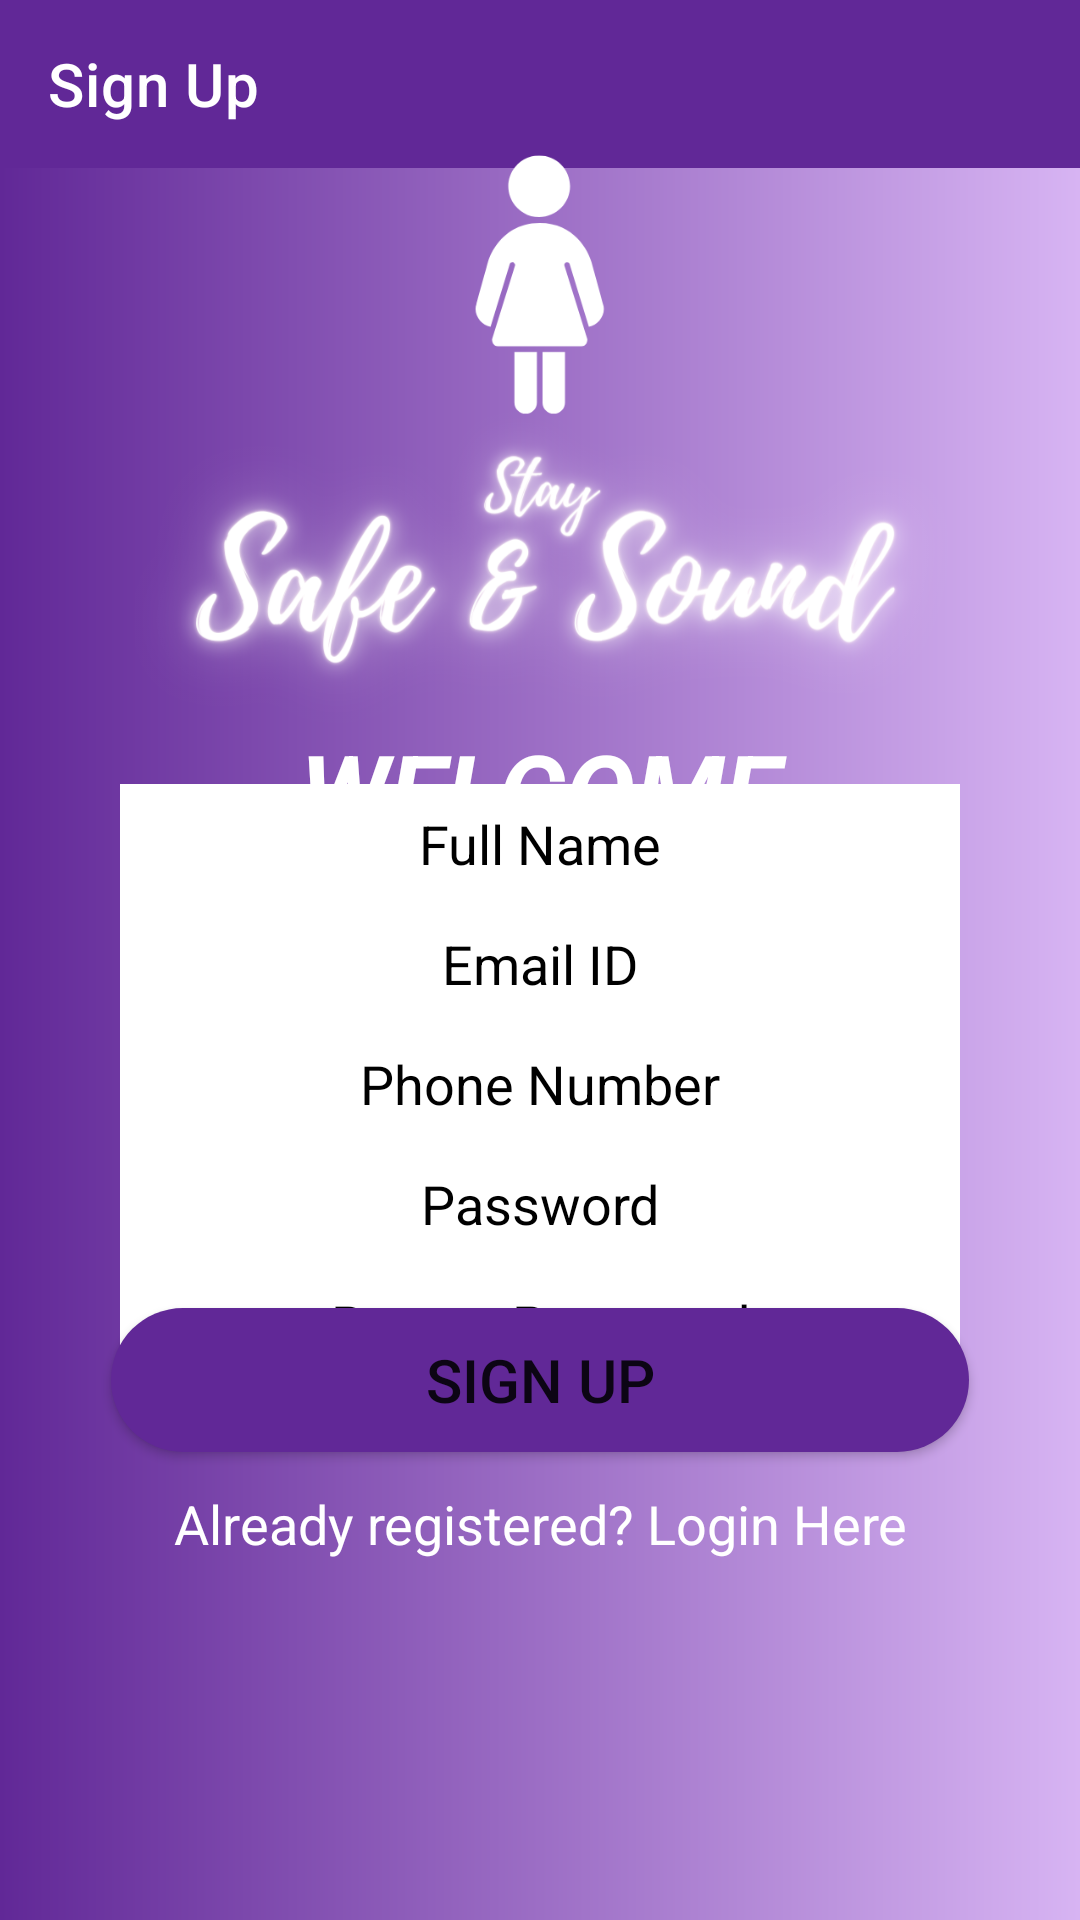

Write the Android layout XML for this screen, with the resource values it uses.
<!-- AndroidManifest.xml: application theme Theme.SafeSound -->
<!-- res/layout/activity_signup.xml -->
<?xml version="1.0" encoding="utf-8"?>
<androidx.constraintlayout.widget.ConstraintLayout
    xmlns:android="http://schemas.android.com/apk/res/android"
    xmlns:tools="http://schemas.android.com/tools"
    xmlns:app="http://schemas.android.com/apk/res-auto"
    android:layout_width="match_parent"
    android:layout_height="match_parent"
    tools:context=".Signup"
    android:background="@drawable/splash_bg">

    <androidx.appcompat.widget.Toolbar
        android:id="@+id/toolbar"
        android:layout_width="match_parent"
        android:layout_height="wrap_content"
        android:background="#612897"
        android:minHeight="?attr/actionBarSize"
        app:layout_constraintRight_toRightOf="parent"
        app:layout_constraintStart_toStartOf="parent"
        app:layout_constraintTop_toTopOf="parent"
        app:title="Sign Up"
        app:titleTextColor="@color/white">
    </androidx.appcompat.widget.Toolbar>

    <ImageView
        android:id="@+id/logo"
        android:layout_width="466dp"
        android:layout_height="305dp"
        android:layout_centerInParent="true"
        android:src="@drawable/splash_app_logo"
        app:layout_constraintBottom_toBottomOf="parent"
        app:layout_constraintEnd_toEndOf="parent"
        app:layout_constraintHorizontal_bias="0.506"
        app:layout_constraintStart_toStartOf="parent"
        app:layout_constraintTop_toTopOf="parent"
        app:layout_constraintVertical_bias="0.051" />

    <TextView
        android:id="@+id/welcome_text"
        android:layout_width="match_parent"
        android:layout_height="wrap_content"
        android:layout_marginLeft="10dp"
        android:layout_marginTop="184dp"
        android:layout_marginRight="10dp"
        android:gravity="center_horizontal"
        android:text="WELCOME"
        android:textColor="#FFFFFF"
        android:textSize="35sp"
        android:textStyle="bold|italic"
        app:layout_constraintEnd_toEndOf="parent"
        app:layout_constraintHorizontal_bias="0.476"
        app:layout_constraintStart_toStartOf="parent"
        app:layout_constraintTop_toBottomOf="@id/toolbar" />

    <EditText
        android:id="@+id/name"
        android:layout_width="match_parent"
        android:layout_height="40dp"
        android:layout_marginStart="40dp"
        android:layout_marginEnd="40dp"
        android:textColor="@color/black"
        app:layout_constraintBottom_toTopOf="@id/email"
        app:layout_constraintEnd_toEndOf="parent"
        app:layout_constraintStart_toStartOf="parent"
        app:layout_constraintTop_toBottomOf="@id/welcome_text"
        android:hint="Full Name"
        android:gravity="center"
        android:textColorHint="@color/grey"
        android:background="@color/white"/>

    <EditText
        android:id="@+id/email"
        android:layout_width="match_parent"
        android:layout_height="40dp"

        android:layout_marginStart="40dp"
        android:layout_marginEnd="40dp"

        android:background="@color/white"
        android:textColor="@color/black"
        app:layout_constraintBottom_toTopOf="@id/phone"
        app:layout_constraintEnd_toEndOf="parent"
        app:layout_constraintStart_toStartOf="parent"
        app:layout_constraintTop_toBottomOf="@id/name"
        android:textColorHint="@color/grey"
        android:hint="Email ID"
        android:gravity="center" />

    <EditText
        android:id="@+id/phone"
        android:textColorHint="@color/grey"
        android:layout_width="match_parent"
        android:layout_height="40dp"

        android:layout_marginStart="40dp"
        android:layout_marginEnd="40dp"

        android:background="@color/white"
        android:textColor="@color/black"
        app:layout_constraintBottom_toTopOf="@+id/pass"
        app:layout_constraintEnd_toEndOf="parent"
        app:layout_constraintStart_toStartOf="parent"
        app:layout_constraintTop_toBottomOf="@id/email"
        android:hint="Phone Number"
        android:gravity="center"/>

    <EditText
        android:id="@+id/pass"
        android:layout_width="match_parent"
        android:layout_height="40dp"

        android:layout_marginStart="40dp"
        android:layout_marginEnd="40dp"

        android:background="@color/white"
        app:layout_constraintBottom_toTopOf="@id/rep_pass"
        app:layout_constraintEnd_toEndOf="parent"
        android:hint="Password"
        android:gravity="center"
        android:textColorHint="@color/grey"
        android:textColor="@color/black"
        app:layout_constraintStart_toStartOf="parent"
        app:layout_constraintTop_toBottomOf="@id/phone"
        android:inputType="textPassword"/>

    <EditText
        android:id="@+id/rep_pass"
        android:layout_width="match_parent"
        android:layout_height="40dp"

        android:layout_marginStart="40dp"
        android:layout_marginEnd="40dp"

        android:background="@color/white"
        android:textColor="@color/black"
        app:layout_constraintBottom_toTopOf="@id/reg_button"
        app:layout_constraintEnd_toEndOf="parent"
        app:layout_constraintStart_toStartOf="parent"
        app:layout_constraintTop_toBottomOf="@id/pass"
        android:hint="Repeat Password"
        android:textColorHint="@color/grey"
        android:gravity="center"
        android:inputType="textPassword"/>

    <Button
        android:id="@+id/reg_button"
        android:layout_width="match_parent"
        android:layout_height="wrap_content"
        android:layout_marginStart="37dp"
        android:layout_marginEnd="37dp"
        android:layout_marginBottom="156dp"
        android:background="@drawable/custom_button_bg"
        android:text="Sign Up"
        android:textSize="20sp"
        app:layout_constraintBottom_toBottomOf="parent"
        app:layout_constraintEnd_toEndOf="parent"
        app:layout_constraintStart_toStartOf="parent" />

    <ProgressBar
        android:id="@+id/signup_progress_bar"
        android:layout_width="wrap_content"
        android:layout_height="wrap_content"
        android:layout_marginBottom="44dp"
        app:layout_constraintBottom_toBottomOf="parent"
        app:layout_constraintEnd_toEndOf="parent"
        app:layout_constraintHorizontal_bias="0.498"
        app:layout_constraintStart_toStartOf="parent"
        android:visibility="invisible"/>

    <TextView
        android:id="@+id/redirect"
        android:layout_width="match_parent"
        android:layout_height="wrap_content"
        android:layout_marginBottom="120dp"
        android:gravity="center_horizontal"
        android:onClick="ToLogin"
        android:text="Already registered? Login Here"
        android:textColor="@color/white"
        android:textSize="18sp"
        app:layout_constraintBottom_toBottomOf="parent"
        app:layout_constraintEnd_toEndOf="parent"
        app:layout_constraintHorizontal_bias="0.0"
        app:layout_constraintStart_toStartOf="parent" />
</androidx.constraintlayout.widget.ConstraintLayout>
<!-- resources referenced by this layout -->
<resources>
  <!-- drawable custom_button_bg (drawable) -->
  <?xml version="1.0" encoding="utf-8"?>
  <shape
      android:shape="rectangle"
      xmlns:android="http://schemas.android.com/apk/res/android">
      <solid android:color="#612897"/>
      <corners android:radius="25dp"/>
  
  
  </shape>
  <!-- drawable splash_app_logo: png bitmap (drawable, 147436 bytes) -->
  <!-- drawable splash_bg (drawable) -->
  <?xml version="1.0" encoding="utf-8"?>
  <shape xmlns:android="http://schemas.android.com/apk/res/android">
  
      <gradient android:startColor="#612897"
          android:endColor="#D7B4F3"></gradient>
  </shape>
  <style name="Theme.SafeSound" parent="Theme.MaterialComponents.DayNight.DarkActionBar">
          
          <item name="colorPrimary">@color/purple_500</item>
          <item name="colorPrimaryVariant">@color/purple_700</item>
          <item name="colorOnPrimary">@color/white</item>
          
          <item name="colorSecondary">@color/teal_200</item>
          <item name="colorSecondaryVariant">@color/teal_700</item>
          <item name="colorOnSecondary">@color/black</item>
          
          <item name="android:statusBarColor" tools:targetApi="l">?attr/colorPrimaryVariant</item>
          
          <item name="windowActionBar">false</item>
          <item name="windowNoTitle">true</item>
          <item name="android:itemBackground">#BAABDA</item>
      </style>
  <!-- not gathered from this repository: default colours our renderer supplied (Android Studio template values) -->
  <color name="purple_500">#FF6200EE</color>
  <color name="purple_700">#FF3700B3</color>
  <color name="teal_200">#FF03DAC5</color>
  <color name="teal_700">#FF018786</color>
  <color name="black">#FF000000</color>
  <color name="white">#FFFFFFFF</color>
</resources>
